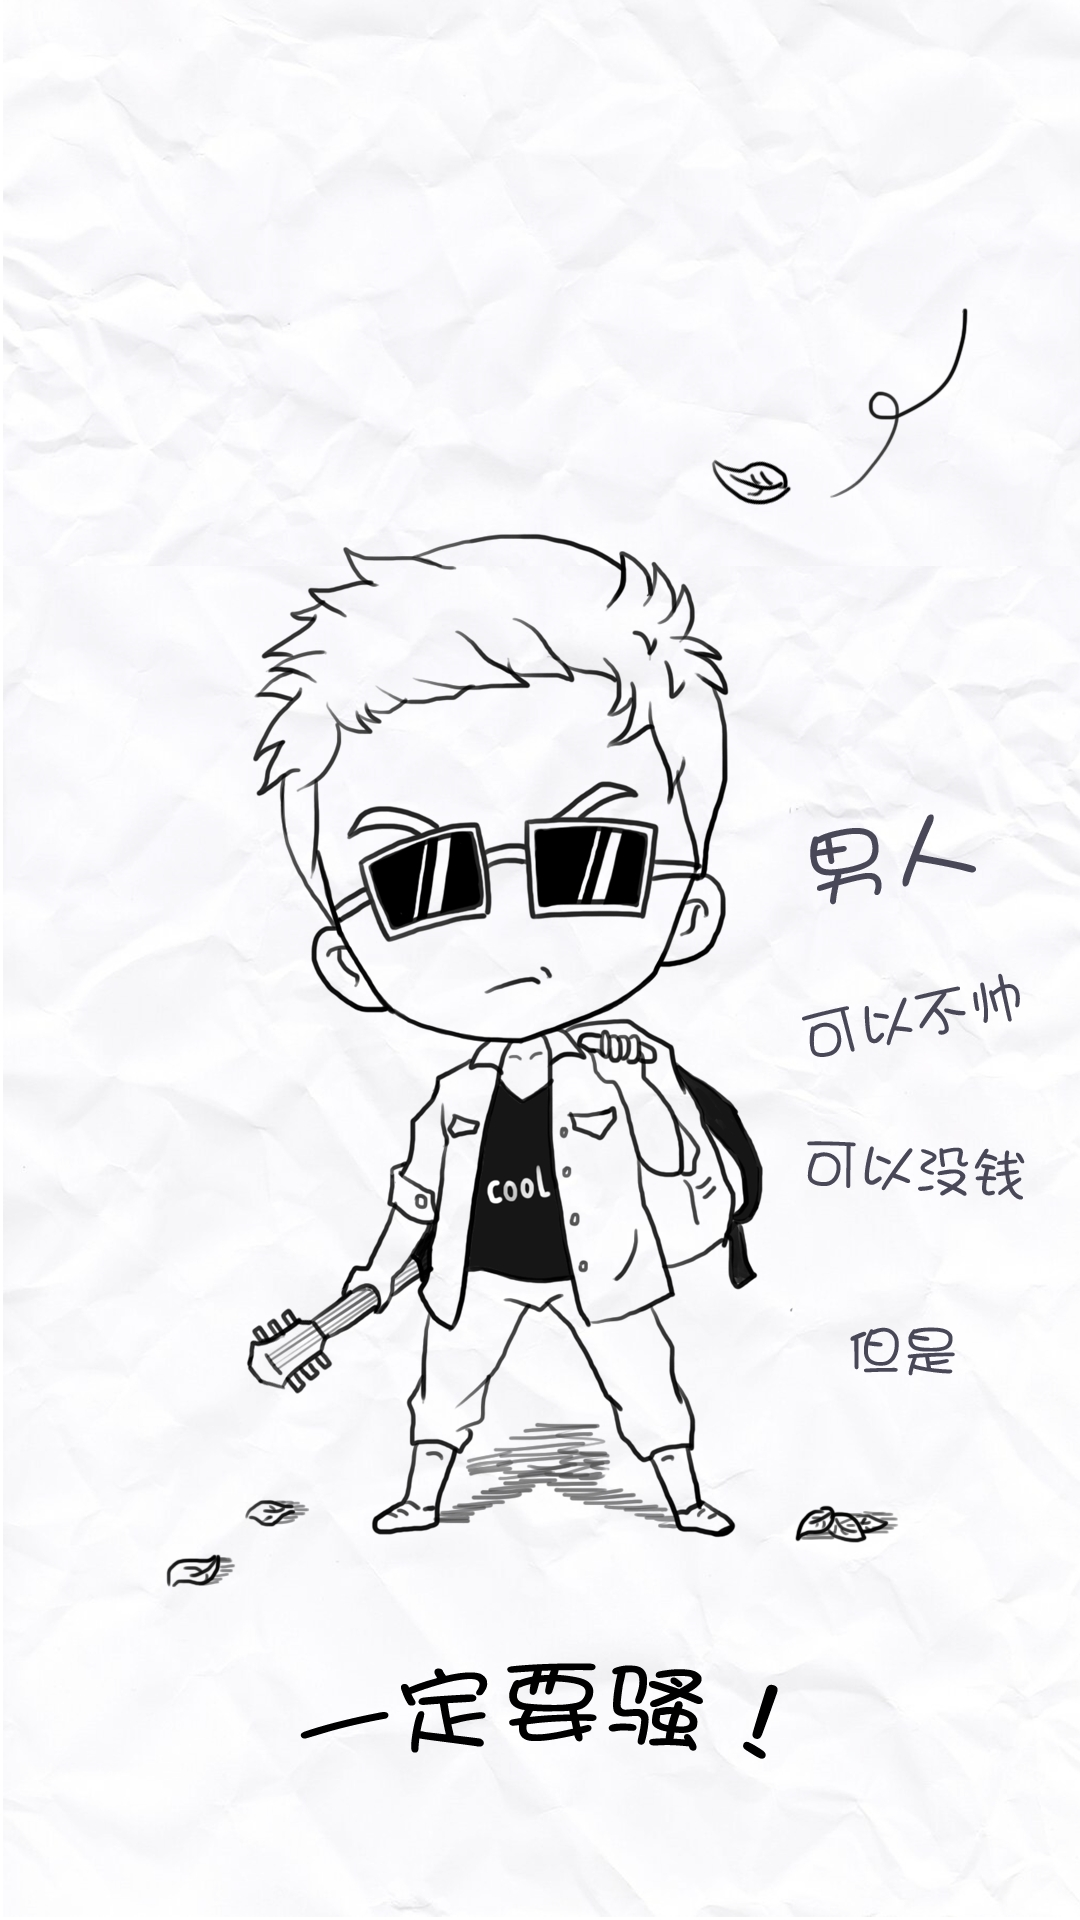

Reconstruct the res/layout file that produces this screen, plus the resources it refers to.
<!-- AndroidManifest.xml: activity theme AppTheme.NoActionBar -->
<!-- res/layout/activity_splash.xml -->
<?xml version="1.0" encoding="utf-8"?>

<LinearLayout xmlns:android="http://schemas.android.com/apk/res/android"
              android:orientation="vertical"
              android:layout_width="match_parent"
              android:layout_height="match_parent">

    <ImageView
        android:layout_width="match_parent"
        android:background="@mipmap/ic_bg"
        android:id="@+id/splash_iv"
        android:layout_height="match_parent"/>
</LinearLayout>
<!-- resources referenced by this layout -->
<resources>
  <!-- mipmap ic_bg: jpg bitmap (mipmap-xxhdpi, 649137 bytes) -->
  <style name="AppTheme.NoActionBar">
          <item name="windowActionBar">false</item>
          <item name="windowNoTitle">true</item>
      </style>
</resources>
